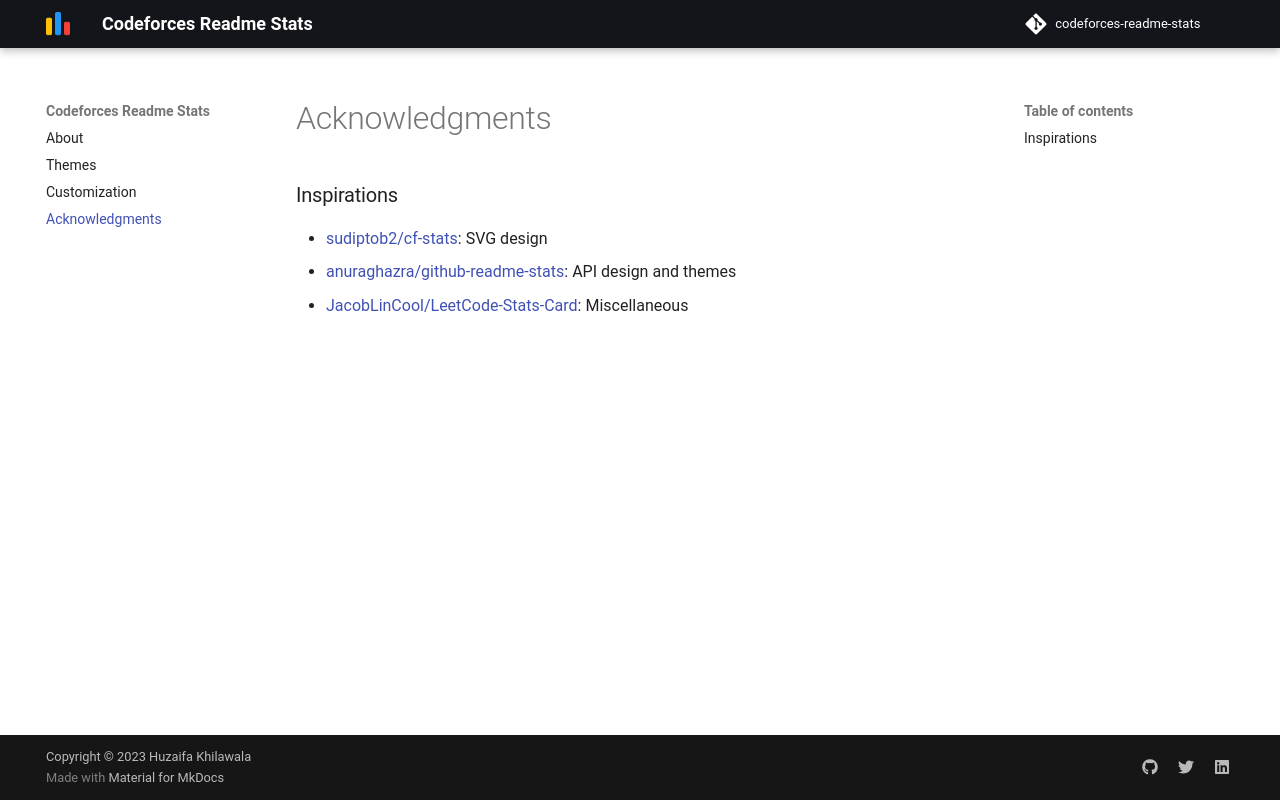

repository: RedHeadphone/codeforces-readme-stats · page: acknowledgments/index.html · generator: mkdocs


### Inspirations

- [sudiptob2/cf-stats](https://github.com/sudiptob2/cf-stats): SVG design
- [anuraghazra/github-readme-stats](https://github.com/anuraghazra/github-readme-stats): API design and themes
- [JacobLinCool/LeetCode-Stats-Card](https://github.com/JacobLinCool/LeetCode-Stats-Card): Miscellaneous
